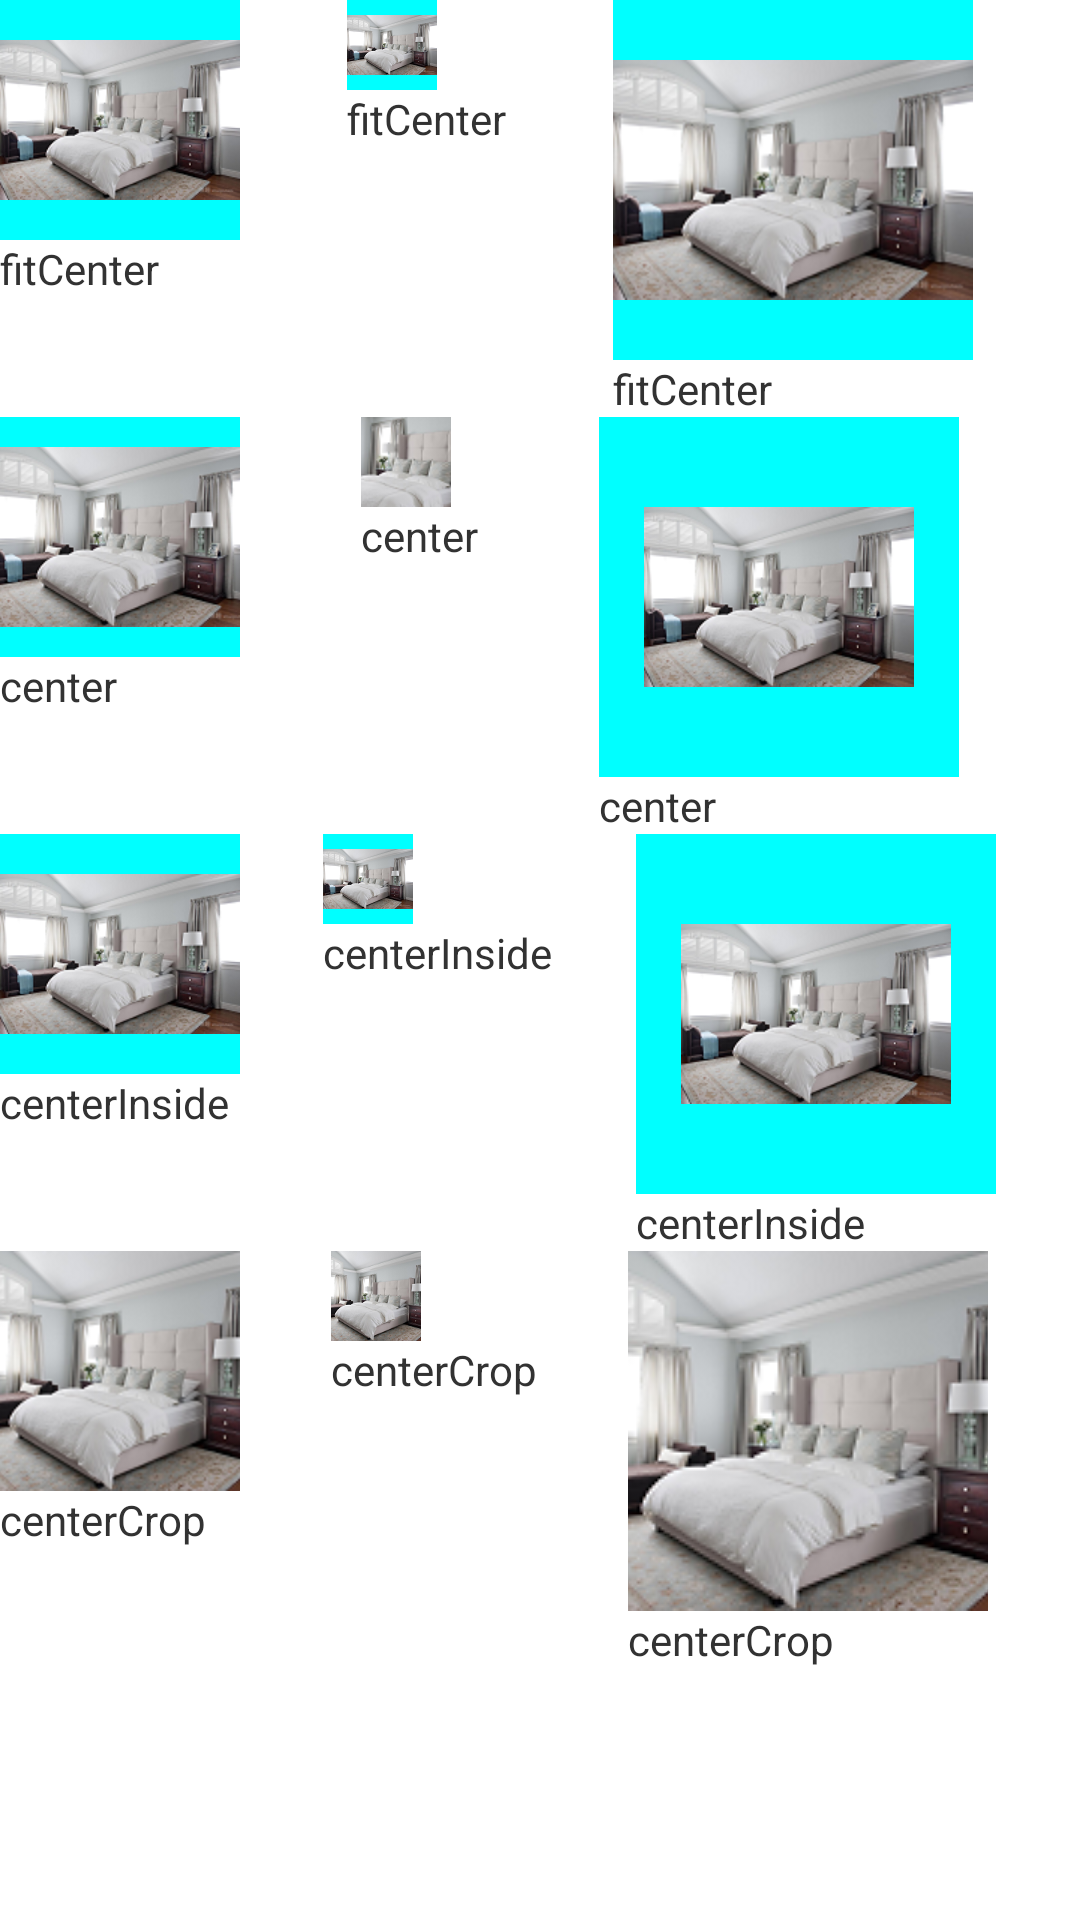

Write the Android layout XML for this screen, with the resource values it uses.
<!-- AndroidManifest.xml: application theme AppTheme -->
<!-- res/layout/fit_inside_center.xml -->
<LinearLayout xmlns:android="http://schemas.android.com/apk/res/android"
    xmlns:tools="http://schemas.android.com/tools"
    android:layout_width="match_parent"
    android:layout_height="match_parent"
    android:orientation="vertical"
    tools:context=".MainActivity" >

    <LinearLayout
        android:layout_width="match_parent"
        android:layout_height="wrap_content"
        android:orientation="horizontal" >

        <LinearLayout
            android:layout_width="wrap_content"
            android:layout_height="wrap_content"
            android:layout_weight="1"
            android:orientation="vertical" >

            <ImageView
                android:layout_width="80dip"
                android:layout_height="80dip"
                android:background="#ff00ffff"
                android:scaleType="fitCenter"
                android:src="@drawable/house" >
            </ImageView>

            <TextView
                android:layout_width="wrap_content"
                android:layout_height="wrap_content"
                android:text="fitCenter" >
            </TextView>
        </LinearLayout>

        <LinearLayout
            android:layout_width="wrap_content"
            android:layout_height="wrap_content"
            android:layout_weight="1"
            android:orientation="vertical" >

            <ImageView
                android:layout_width="30dip"
                android:layout_height="30dip"
                android:background="#ff00ffff"
                android:scaleType="fitCenter"
                android:src="@drawable/house" >
            </ImageView>

            <TextView
                android:layout_width="wrap_content"
                android:layout_height="wrap_content"
                android:text="fitCenter" >
            </TextView>
        </LinearLayout>

        <LinearLayout
            android:layout_width="wrap_content"
            android:layout_height="wrap_content"
            android:layout_weight="1"
            android:orientation="vertical" >

            <ImageView
                android:layout_width="120dip"
                android:layout_height="120dip"
                android:background="#ff00ffff"
                android:scaleType="fitCenter"
                android:src="@drawable/house" >
            </ImageView>

            <TextView
                android:layout_width="wrap_content"
                android:layout_height="wrap_content"
                android:text="fitCenter" >
            </TextView>
        </LinearLayout>
    </LinearLayout>

    <LinearLayout
        android:layout_width="match_parent"
        android:layout_height="wrap_content"
        android:orientation="horizontal" >

        <LinearLayout
            android:layout_width="wrap_content"
            android:layout_height="wrap_content"
            android:layout_weight="1"
            android:orientation="vertical" >

            <ImageView
                android:layout_width="80dip"
                android:layout_height="80dip"
                android:background="#ff00ffff"
                android:scaleType="center"
                android:src="@drawable/house" >
            </ImageView>

            <TextView
                android:layout_width="wrap_content"
                android:layout_height="wrap_content"
                android:text="center" >
            </TextView>
        </LinearLayout>

        <LinearLayout
            android:layout_width="wrap_content"
            android:layout_height="wrap_content"
            android:layout_weight="1"
            android:orientation="vertical" >

            <ImageView
                android:layout_width="30dip"
                android:layout_height="30dip"
                android:background="#ff00ffff"
                android:scaleType="center"
                android:src="@drawable/house" >
            </ImageView>

            <TextView
                android:layout_width="wrap_content"
                android:layout_height="wrap_content"
                android:text="center" >
            </TextView>
        </LinearLayout>

        <LinearLayout
            android:layout_width="wrap_content"
            android:layout_height="wrap_content"
            android:layout_weight="1"
            android:orientation="vertical" >

            <ImageView
                android:layout_width="120dip"
                android:layout_height="120dip"
                android:background="#ff00ffff"
                android:scaleType="center"
                android:src="@drawable/house" >
            </ImageView>

            <TextView
                android:layout_width="wrap_content"
                android:layout_height="wrap_content"
                android:text="center" >
            </TextView>
        </LinearLayout>
    </LinearLayout>

    <LinearLayout
        android:layout_width="match_parent"
        android:layout_height="wrap_content"
        android:orientation="horizontal" >

        <LinearLayout
            android:layout_width="wrap_content"
            android:layout_height="wrap_content"
            android:layout_weight="1"
            android:orientation="vertical" >

            <ImageView
                android:layout_width="80dip"
                android:layout_height="80dip"
                android:background="#ff00ffff"
                android:scaleType="centerInside"
                android:src="@drawable/house" >
            </ImageView>

            <TextView
                android:layout_width="wrap_content"
                android:layout_height="wrap_content"
                android:text="centerInside" >
            </TextView>
        </LinearLayout>

        <LinearLayout
            android:layout_width="wrap_content"
            android:layout_height="wrap_content"
            android:layout_weight="1"
            android:orientation="vertical" >

            <ImageView
                android:layout_width="30dip"
                android:layout_height="30dip"
                android:background="#ff00ffff"
                android:scaleType="centerInside"
                android:src="@drawable/house" >
            </ImageView>

            <TextView
                android:layout_width="wrap_content"
                android:layout_height="wrap_content"
                android:text="centerInside" >
            </TextView>
        </LinearLayout>

        <LinearLayout
            android:layout_width="wrap_content"
            android:layout_height="wrap_content"
            android:layout_weight="1"
            android:orientation="vertical" >

            <ImageView
                android:layout_width="120dip"
                android:layout_height="120dip"
                android:background="#ff00ffff"
                android:scaleType="centerInside"
                android:src="@drawable/house" >
            </ImageView>

            <TextView
                android:layout_width="wrap_content"
                android:layout_height="wrap_content"
                android:text="centerInside" >
            </TextView>
        </LinearLayout>
    </LinearLayout>
    
    
    
    
    
    
    
    
    
    <LinearLayout
        android:layout_width="match_parent"
        android:layout_height="wrap_content"
        android:orientation="horizontal" >

        <LinearLayout
            android:layout_width="wrap_content"
            android:layout_height="wrap_content"
            android:layout_weight="1"
            android:orientation="vertical" >

            <ImageView
                android:layout_width="80dip"
                android:layout_height="80dip"
                android:background="#ff00ffff"
                android:scaleType="centerCrop"
                android:src="@drawable/house" >
            </ImageView>

            <TextView
                android:layout_width="wrap_content"
                android:layout_height="wrap_content"
                android:text="centerCrop" >
            </TextView>
        </LinearLayout>

        <LinearLayout
            android:layout_width="wrap_content"
            android:layout_height="wrap_content"
            android:layout_weight="1"
            android:orientation="vertical" >

            <ImageView
                android:layout_width="30dip"
                android:layout_height="30dip"
                android:background="#ff00ffff"
                android:scaleType="centerCrop"
                android:src="@drawable/house" >
            </ImageView>

            <TextView
                android:layout_width="wrap_content"
                android:layout_height="wrap_content"
                android:text="centerCrop" >
            </TextView>
        </LinearLayout>

        <LinearLayout
            android:layout_width="wrap_content"
            android:layout_height="wrap_content"
            android:layout_weight="1"
            android:orientation="vertical" >

            <ImageView
                android:layout_width="120dip"
                android:layout_height="120dip"
                android:background="#ff00ffff"
                android:scaleType="centerCrop"
                android:src="@drawable/house" >
            </ImageView>

            <TextView
                android:layout_width="wrap_content"
                android:layout_height="wrap_content"
                android:text="centerCrop" >
            </TextView>
        </LinearLayout>
    </LinearLayout>

</LinearLayout>
<!-- resources referenced by this layout -->
<resources>
  <!-- drawable house: png bitmap (drawable-xhdpi, 46215 bytes) -->
  <style name="AppTheme" parent="AppBaseTheme">
          
      </style>
  <style name="AppBaseTheme" parent="android:Theme.Light">
          
      </style>
</resources>
